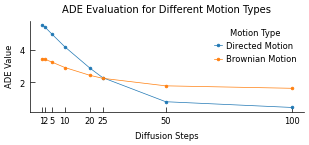

Generate this figure with matplotlib:
'''
绘制两种类型运动, 不同的逆扩散step情况下的, 预测准确性
'''
import matplotlib.pyplot as plt
import numpy as np

import matplotlib.pyplot as plt

# Set the font family to Arial
plt.rcParams['font.family'] = 'Arial'
# Set the font size to 6
plt.rcParams['font.size'] = 6
# Set the axes linewidth to 0.5
plt.rcParams['axes.linewidth'] = 0.5
# Set the major xtick width to 0.5
plt.rcParams['xtick.major.width'] = 0.5
# Set the major ytick width to 0.5
plt.rcParams['ytick.major.width'] = 0.5
# Set the minor xtick width to 0.5
plt.rcParams['xtick.minor.width'] = 0.5
# Set the minor ytick width to 0.5
plt.rcParams['ytick.minor.width'] = 0.5
# Set the xtick direction to 'in'
plt.rcParams['xtick.direction'] = 'in'
# Set the ytick direction to 'in'
plt.rcParams['ytick.direction'] = 'in'
# Disable the top spine
plt.rcParams['axes.spines.top'] = False
# Disable the right spine
plt.rcParams['axes.spines.right'] = False
# Enable the left spine
plt.rcParams['axes.spines.left'] = True
# Enable the bottom spine
plt.rcParams['axes.spines.bottom'] = True
# Set the axes label size to 6
plt.rcParams['axes.labelsize'] = 6
# Set the legend font size to 6
plt.rcParams['legend.fontsize'] = 6
# Disable the legend frame
plt.rcParams['legend.frameon'] = False
# Set the legend handle length to 1
plt.rcParams['legend.handlelength'] = 1
# Set the legend handle text padding to 0.5
plt.rcParams['legend.handletextpad'] = 0.5
# Set the legend label spacing to 0.5
plt.rcParams['legend.labelspacing'] = 0.5
# Set the legend location to 'upper right'
plt.rcParams['legend.loc'] = 'upper right'
# Set the lines linewidth to 0.5
plt.rcParams['lines.linewidth'] = 0.5
# Set the lines markersize to 2
plt.rcParams['lines.markersize'] = 2
# Set the lines marker to 'o'
plt.rcParams['lines.marker'] = 'o'
# Set the lines marker edge width to 0.5
plt.rcParams['lines.markeredgewidth'] = 0.5
# Set the figure DPI to 450
plt.rcParams['figure.dpi'] = 450
# Set the figure size (convert mm to inches)
plt.rcParams['figure.figsize'] = (90/25.4, 30/25.4)
# Set the savefig DPI to 450
plt.rcParams['savefig.dpi'] = 450
# Set the savefig format to 'pdf'
plt.rcParams['savefig.format'] = 'pdf'
# Set the savefig bbox to 'tight'
plt.rcParams['savefig.bbox'] = 'tight'
# Set the savefig pad inches to 0.05
plt.rcParams['savefig.pad_inches'] = 0.05
# Set the PDF font type to 42
plt.rcParams['pdf.fonttype'] = 42
# Set the PDF compression to 9
plt.rcParams['pdf.compression'] = 9
# Use 14 core fonts in PDF
plt.rcParams['pdf.use14corefonts'] = True
# Do not inherit color in PDF
plt.rcParams['pdf.inheritcolor'] = False


# 扩散步数
diffusion_steps = np.array([100 , 50 , 25 , 20 , 10 , 5 , 2 , 1])

# ADE值
ade_values = {
    'Directed Motion': [0.465, 0.816, 2.293, 2.869, 4.182, 4.944, 5.412, 5.534],
    # 'Directed-Brownian Switching Motion': [0.711, 0.903, 1.634, 1.922, 2.638, 3.070, 3.355, 3.414],
    'Brownian Motion': [1.640, 1.790, 2.252, 2.432, 2.914, 3.237, 3.429, 3.463]
}

# 创建图形和轴
fig, ax = plt.subplots()  # 设置图形大小和分辨率

# 绘制折线图
for motion_type, values in ade_values.items():
    ax.plot(diffusion_steps, values, label=motion_type)

# 设置标题和标签
ax.set_title('ADE Evaluation for Different Motion Types')
ax.set_xlabel('Diffusion Steps')
ax.set_ylabel('ADE Value')

ax.set_xticks(diffusion_steps)
# 设置图例
ax.legend(title='Motion Type')

# 设置横轴和纵轴的刻度字体大小
ax.tick_params(axis='both', which='major')

# 设置网格
# ax.grid(True, which='both', linestyle='--', linewidth=0.25)

# 保存图形为PDF
plt.savefig('motion_evaluation_line_chart2.pdf', bbox_inches='tight', pad_inches=0.1)

# 显示图形
plt.show()